Image classification data set "v13" (fernandomierhicks/omni-robot on GitHub). Class labels (11): chassis, harness, motor jig, pod fe, pod jig, pod lean, robot, upper, wheel motor, wheel quiet, wheel quiet 2.

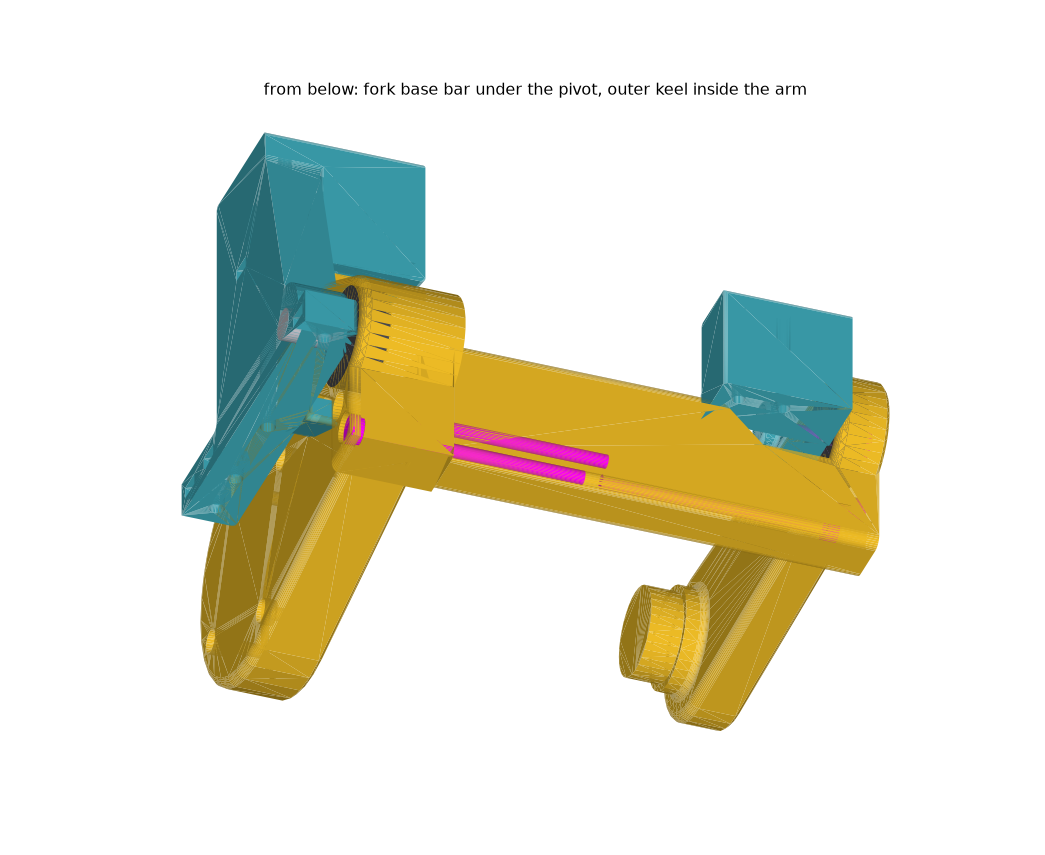
Label: pod lean

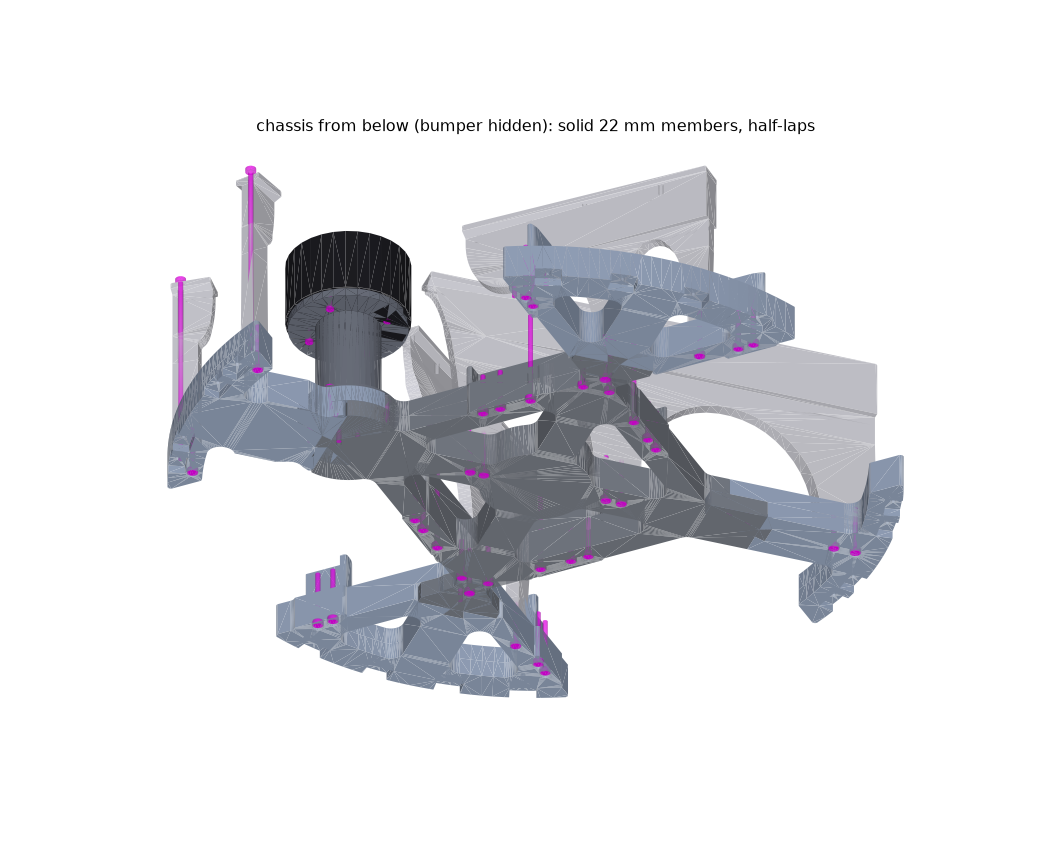
Label: chassis

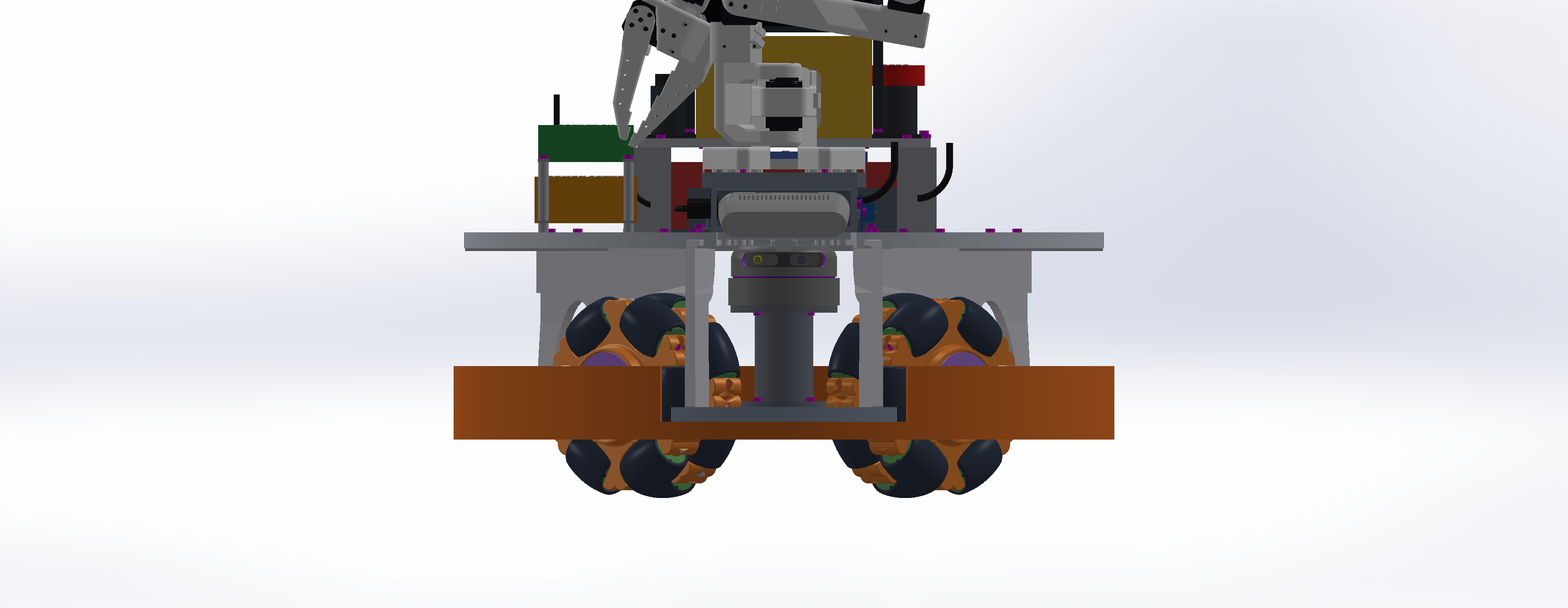
Label: robot

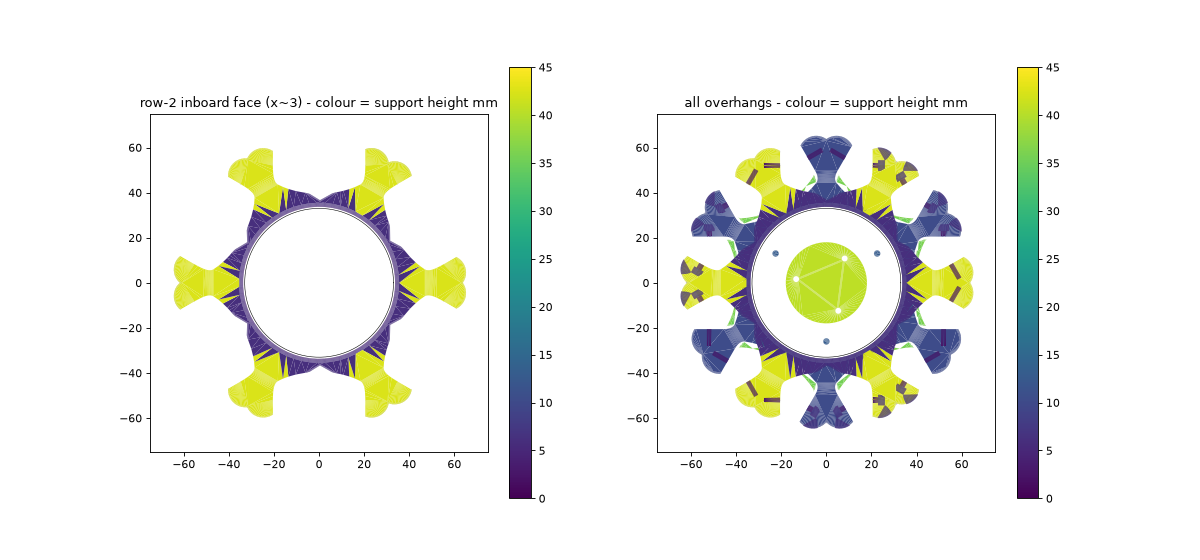
Label: wheel motor

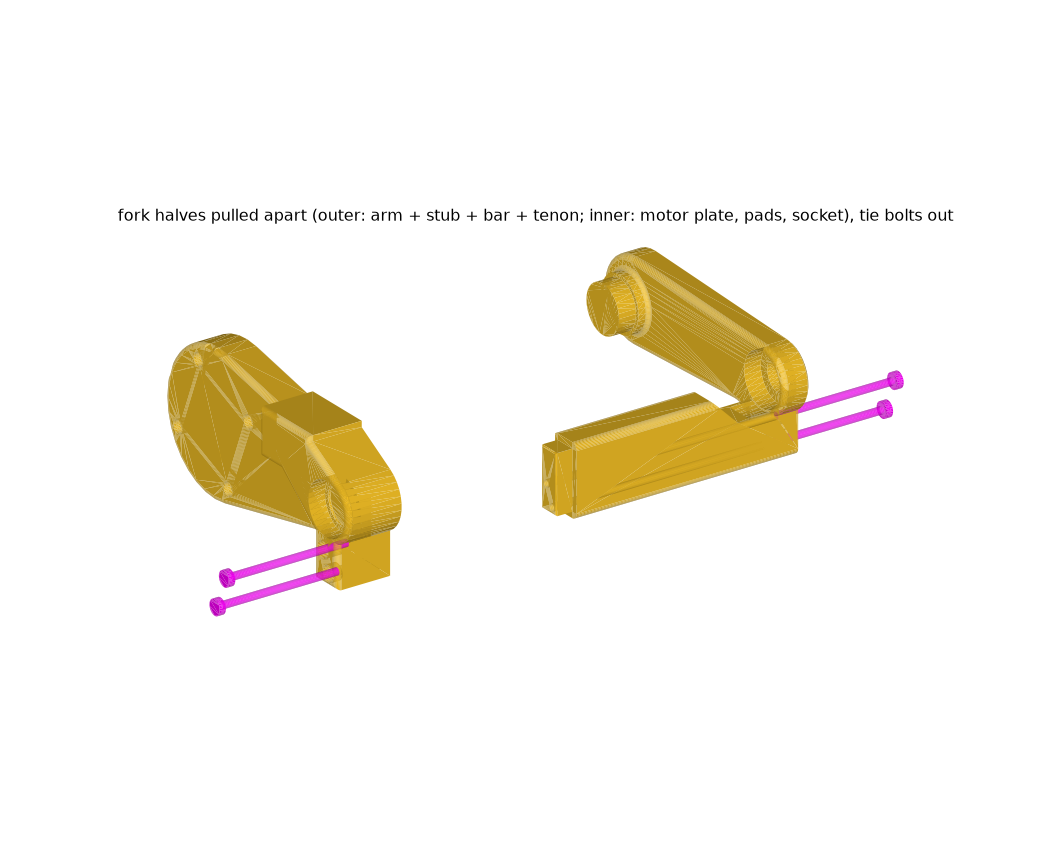
Label: pod lean

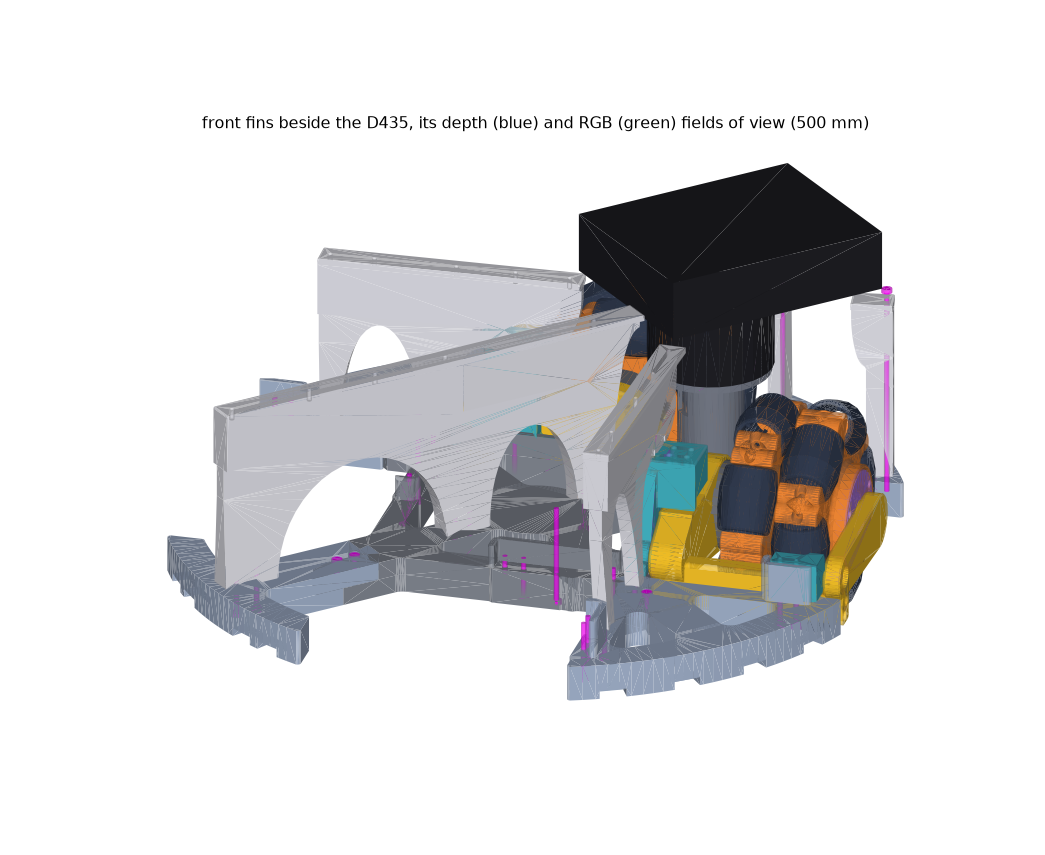
Label: chassis
